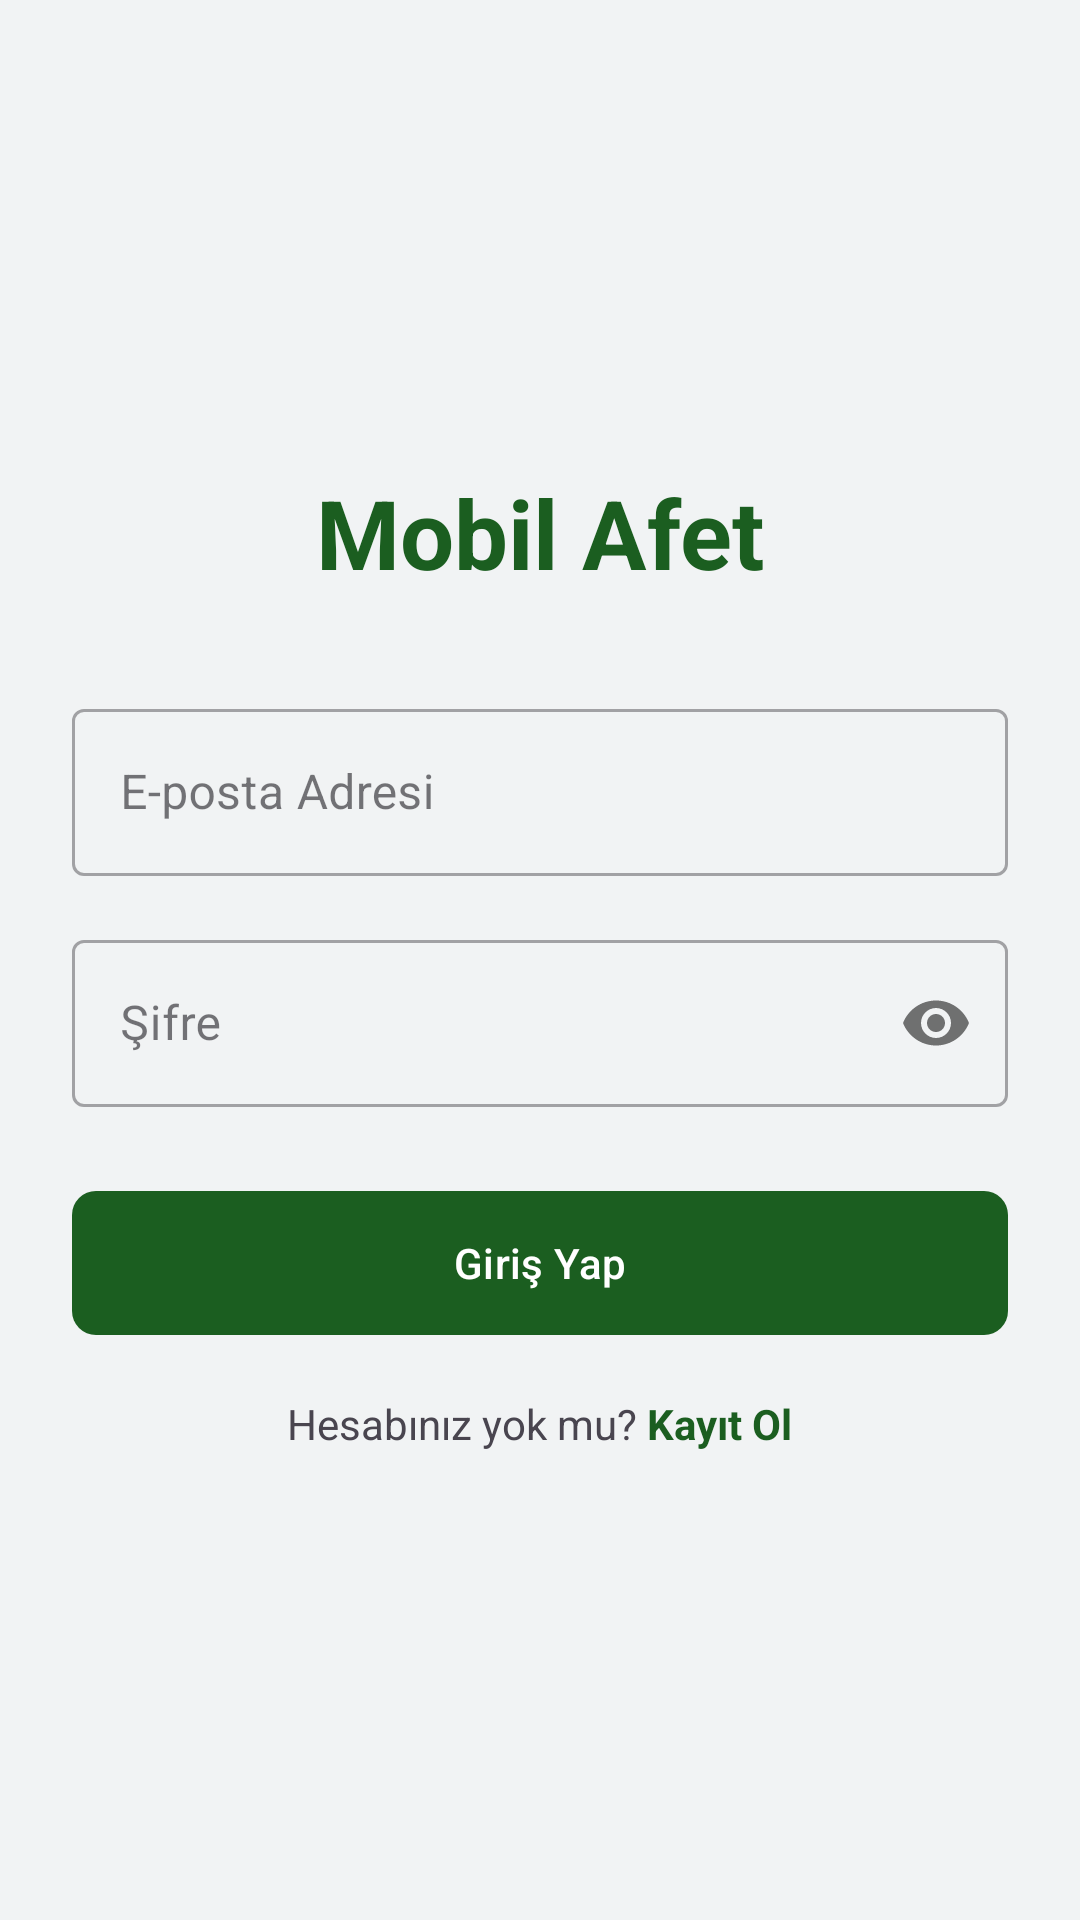

Layout XML and referenced resources for this Android screen:
<!-- AndroidManifest.xml: application theme Theme.MobilAfet -->
<!-- res/layout/activity_login.xml -->
<?xml version="1.0" encoding="utf-8"?>
<LinearLayout xmlns:android="http://schemas.android.com/apk/res/android"
    xmlns:app="http://schemas.android.com/apk/res-auto"
    android:layout_width="match_parent"
    android:layout_height="match_parent"
    android:background="@color/surface_muted"
    android:gravity="center"
    android:orientation="vertical"
    android:padding="24dp">

    <TextView
        android:layout_width="wrap_content"
        android:layout_height="wrap_content"
        android:layout_marginBottom="32dp"
        android:text="@string/app_name"
        android:textColor="@color/brand_primary"
        android:textSize="32sp"
        android:textStyle="bold" />

    <com.google.android.material.textfield.TextInputLayout
        android:layout_width="match_parent"
        android:layout_height="wrap_content"
        android:layout_marginBottom="16dp"
        android:hint="E-posta Adresi"
        style="@style/Widget.MaterialComponents.TextInputLayout.OutlinedBox">

        <com.google.android.material.textfield.TextInputEditText
            android:id="@+id/et_email"
            android:layout_width="match_parent"
            android:layout_height="wrap_content"
            android:inputType="textEmailAddress" />
    </com.google.android.material.textfield.TextInputLayout>

    <com.google.android.material.textfield.TextInputLayout
        android:layout_width="match_parent"
        android:layout_height="wrap_content"
        android:layout_marginBottom="24dp"
        android:hint="Şifre"
        app:passwordToggleEnabled="true"
        style="@style/Widget.MaterialComponents.TextInputLayout.OutlinedBox">

        <com.google.android.material.textfield.TextInputEditText
            android:id="@+id/et_password"
            android:layout_width="match_parent"
            android:layout_height="wrap_content"
            android:inputType="textPassword" />
    </com.google.android.material.textfield.TextInputLayout>

    <com.google.android.material.button.MaterialButton
        android:id="@+id/btn_login"
        android:layout_width="match_parent"
        android:layout_height="56dp"
        android:layout_marginBottom="16dp"
        android:text="Giriş Yap"
        app:cornerRadius="8dp" />

    <LinearLayout
        android:layout_width="wrap_content"
        android:layout_height="wrap_content"
        android:orientation="horizontal">
        <TextView
            android:layout_width="wrap_content"
            android:layout_height="wrap_content"
            android:text="Hesabınız yok mu? " />
        <TextView
            android:id="@+id/tv_register_link"
            android:layout_width="wrap_content"
            android:layout_height="wrap_content"
            android:text="Kayıt Ol"
            android:textColor="@color/brand_primary"
            android:textStyle="bold" />
    </LinearLayout>
</LinearLayout>
<!-- resources referenced by this layout -->
<resources>
  <color name="brand_primary">#1B5E20</color>
  <color name="surface_muted">#FFF1F3F4</color>
  <string name="app_name">Mobil Afet</string>
  <style name="Theme.MobilAfet" parent="Base.Theme.MobilAfet" />
  <style name="Base.Theme.MobilAfet" parent="Theme.Material3.DayNight.NoActionBar">
          <item name="colorPrimary">@color/brand_primary</item>
          <item name="colorOnPrimary">@color/white</item>
      </style>
  <color name="white">#FFFFFFFF</color>
</resources>
